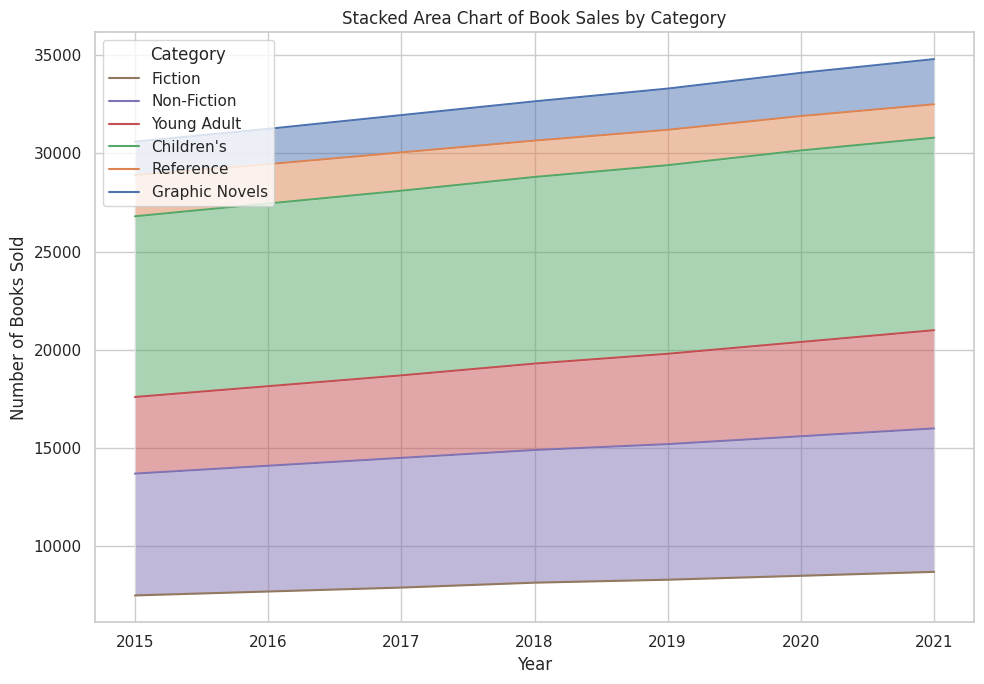

Write Python code to recreate this figure.

import pandas as pd
import seaborn as sns
import matplotlib.pyplot as plt

# Data
data = [
    {'Year': 2015, 'Fiction': 7500, 'Non-Fiction': 6200, 'Young Adult': 3900, "Children's": 9200, 'Reference': 2100, 'Graphic Novels': 1700},
    {'Year': 2016, 'Fiction': 7700, 'Non-Fiction': 6400, 'Young Adult': 4050, "Children's": 9300, 'Reference': 2000, 'Graphic Novels': 1800},
    {'Year': 2017, 'Fiction': 7900, 'Non-Fiction': 6600, 'Young Adult': 4200, "Children's": 9400, 'Reference': 1950, 'Graphic Novels': 1900},
    {'Year': 2018, 'Fiction': 8150, 'Non-Fiction': 6750, 'Young Adult': 4400, "Children's": 9500, 'Reference': 1850, 'Graphic Novels': 2000},
    {'Year': 2019, 'Fiction': 8300, 'Non-Fiction': 6900, 'Young Adult': 4600, "Children's": 9600, 'Reference': 1800, 'Graphic Novels': 2100},
    {'Year': 2020, 'Fiction': 8500, 'Non-Fiction': 7100, 'Young Adult': 4800, "Children's": 9750, 'Reference': 1750, 'Graphic Novels': 2200},
    {'Year': 2021, 'Fiction': 8700, 'Non-Fiction': 7300, 'Young Adult': 5000, "Children's": 9800, 'Reference': 1700, 'Graphic Novels': 2300}
]

# Create a dataframe
df = pd.DataFrame(data)

# Set Year as index
df.set_index('Year', inplace=True)

# Accumulate data for stacking
df_accumulated = df.cumsum(axis=1)

# Start the plot
sns.set(style="whitegrid")
plt.figure(figsize=(10, 7))

# List of categories (reversed for stacking purposes)
categories = df.columns[::-1]

# Plot each category
for i, category in enumerate(categories):
    sns.lineplot(data=df_accumulated, x=df_accumulated.index, y=category, label=category, sort=False)

# Fill the area between the lines
for i, category in enumerate(categories[:-1]):
    plt.fill_between(df_accumulated.index, df_accumulated[category], df_accumulated[categories[i + 1]], alpha=0.5)

# Optional: reverse legend order
handles, labels = plt.gca().get_legend_handles_labels()
plt.legend(reversed(handles), reversed(labels), title='Category', loc='upper left')

# Optional: add titles and labels
plt.title('Stacked Area Chart of Book Sales by Category')
plt.xlabel('Year')
plt.ylabel('Number of Books Sold')

# Show the plot
plt.tight_layout()
plt.show()
